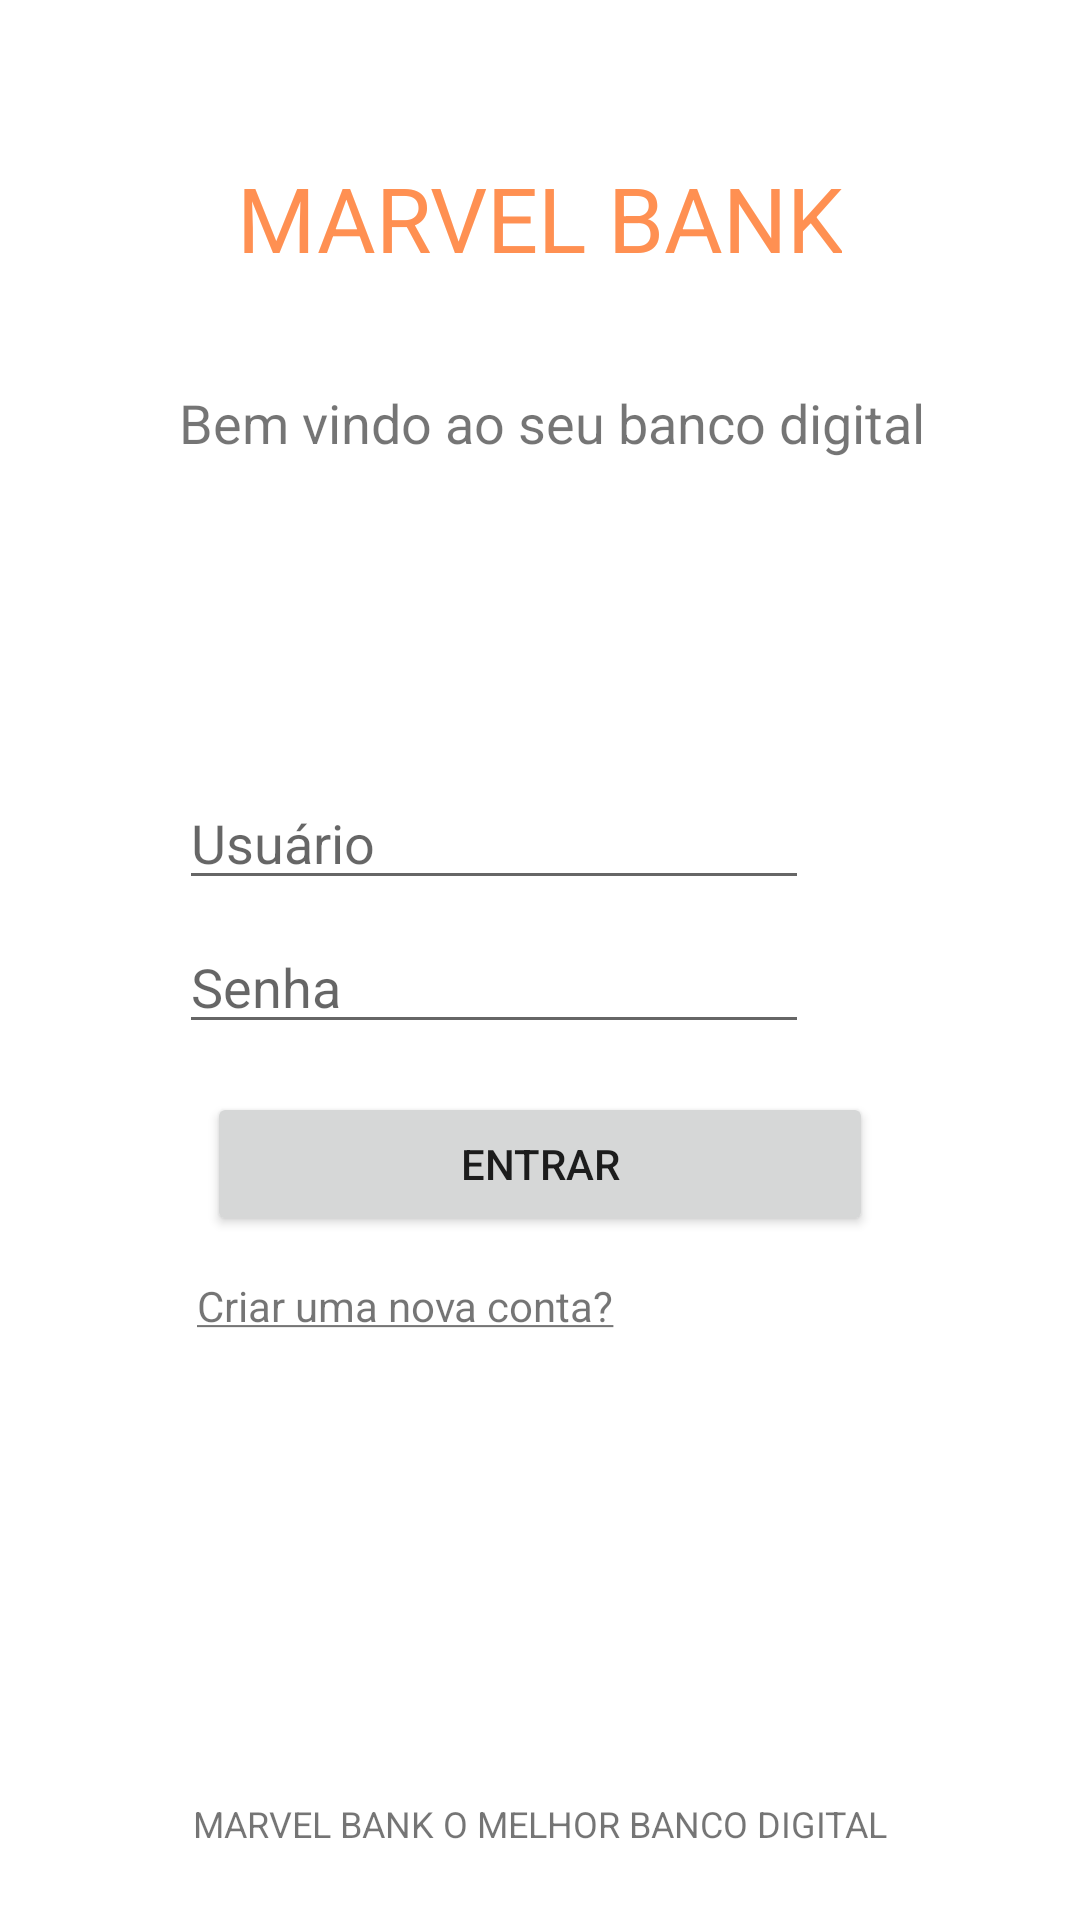

Layout XML and referenced resources for this Android screen:
<!-- AndroidManifest.xml: application theme Theme.MarvelBank -->
<!-- res/layout/activity_login.xml -->
<?xml version="1.0" encoding="utf-8"?>
<androidx.constraintlayout.widget.ConstraintLayout
    xmlns:android="http://schemas.android.com/apk/res/android"
    xmlns:app="http://schemas.android.com/apk/res-auto"
    xmlns:tools="http://schemas.android.com/tools"
    android:layout_width="match_parent"
    android:layout_height="match_parent">

    <TextView
        android:id="@+id/textView"
        android:layout_width="wrap_content"
        android:layout_height="wrap_content"
        android:text="@string/app_name_upcase"
        android:textAlignment="center"
        android:textColor="@color/orange_marvel_primary"
        android:textSize="30sp"
        app:layout_constraintBottom_toBottomOf="parent"
        app:layout_constraintEnd_toEndOf="parent"
        app:layout_constraintHorizontal_bias="0.497"
        app:layout_constraintStart_toStartOf="parent"
        app:layout_constraintTop_toTopOf="parent"
        app:layout_constraintVertical_bias="0.087" />

    <TextView
        android:id="@+id/textView2"
        android:layout_width="wrap_content"
        android:layout_height="wrap_content"
        android:text="@string/app_legend"
        android:textAlignment="center"
        android:textSize="18sp"
        app:layout_constraintBottom_toBottomOf="parent"
        app:layout_constraintEnd_toEndOf="parent"
        app:layout_constraintHorizontal_bias="0.537"
        app:layout_constraintStart_toStartOf="parent"
        app:layout_constraintTop_toTopOf="parent"
        app:layout_constraintVertical_bias="0.209" />

    <TextView
        android:id="@+id/textView3"
        android:layout_width="wrap_content"
        android:layout_height="wrap_content"
        android:layout_marginBottom="24dp"
        android:text="@string/app_read_top_bottom"
        android:textSize="12sp"
        app:layout_constraintBottom_toBottomOf="parent"
        app:layout_constraintEnd_toEndOf="parent"
        app:layout_constraintStart_toStartOf="parent" />

    <Button
        android:id="@+id/button"
        android:layout_width="wrap_content"
        android:layout_height="wrap_content"
        android:layout_marginBottom="228dp"
        android:text="@string/app_login_button"
        android:width="38mm"
        app:layout_constraintBottom_toBottomOf="parent"
        app:layout_constraintEnd_toEndOf="parent"
        app:layout_constraintStart_toStartOf="parent" />

    <TextView
        android:id="@+id/textView4"
        android:layout_width="wrap_content"
        android:layout_height="wrap_content"
        android:text="@string/app_login_desc"
        app:layout_constraintBottom_toBottomOf="parent"
        app:layout_constraintEnd_toEndOf="parent"
        app:layout_constraintHorizontal_bias="0.297"
        app:layout_constraintStart_toStartOf="parent"
        app:layout_constraintTop_toBottomOf="@+id/button"
        app:layout_constraintVertical_bias="0.066" />

    <EditText
        android:id="@+id/usuario"
        android:layout_width="wrap_content"
        android:layout_height="wrap_content"
        android:layout_marginBottom="48dp"
        android:ems="10"
        android:inputType="textPersonName"
        android:hint="@string/app_user"
        app:layout_constraintBottom_toBottomOf="@+id/senha"
        app:layout_constraintEnd_toEndOf="parent"
        app:layout_constraintHorizontal_bias="0.398"
        app:layout_constraintStart_toStartOf="parent" />

    <EditText
        android:id="@+id/senha"
        android:layout_width="wrap_content"
        android:layout_height="wrap_content"
        android:layout_marginBottom="292dp"
        android:ems="10"
        android:inputType="textPassword"
        android:hint="@string/app_password"
        app:layout_constraintBottom_toBottomOf="parent"
        app:layout_constraintEnd_toEndOf="parent"
        app:layout_constraintHorizontal_bias="0.398"
        app:layout_constraintStart_toStartOf="parent" />

    <ImageView
        android:id="@+id/imageView6"
        android:layout_width="82dp"
        android:layout_height="101dp"
        app:layout_constraintBottom_toBottomOf="parent"
        app:layout_constraintEnd_toEndOf="parent"
        app:layout_constraintHorizontal_bias="0.498"
        app:layout_constraintStart_toStartOf="parent"
        app:layout_constraintTop_toTopOf="parent"
        app:layout_constraintVertical_bias="0.32"
        app:srcCompat="@drawable/user" />

</androidx.constraintlayout.widget.ConstraintLayout>
<!-- resources referenced by this layout -->
<resources>
  <color name="orange_marvel_primary">#ff9052</color>
  <string name="app_legend">Bem vindo ao seu banco digital</string>
  <string name="app_login_button">Entrar</string>
  <string name="app_login_desc"><u>Criar uma nova conta?</u></string>
  <string name="app_name_upcase">MARVEL BANK</string>
  <string name="app_password">Senha</string>
  <string name="app_read_top_bottom">MARVEL BANK O MELHOR BANCO DIGITAL</string>
  <string name="app_user">Usuário</string>
  <style name="Theme.MarvelBank" parent="Theme.MaterialComponents.DayNight.DarkActionBar">
          <item name="colorPrimary">@color/orange_marvel_primary</item>
          <item name="colorPrimaryVariant">@color/orange_marvel_primary</item>
          <item name="colorOnPrimary">@color/white</item>
          <item name="colorSecondary">@color/white</item>
          <item name="colorSecondaryVariant">@color/orange_marvel_secondary</item>
          <item name="colorOnSecondary">@color/orange_marvel_secondary</item>
          <item name="android:statusBarColor" tools:targetApi="l">?attr/colorPrimaryVariant</item>
      </style>
  <color name="white">#FFFFFFFF</color>
  <color name="orange_marvel_secondary">#ffc452</color>
</resources>
